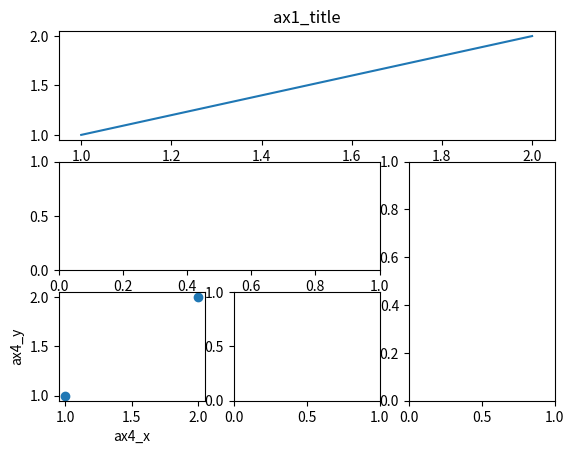
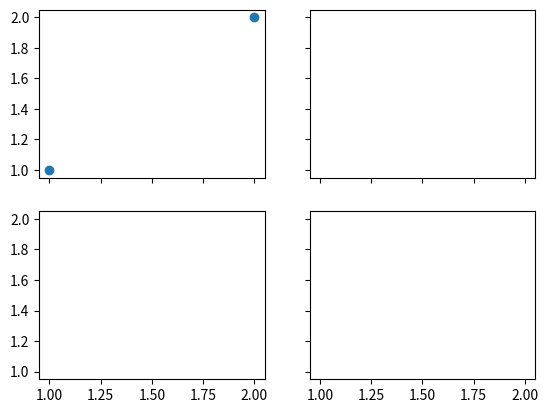

Reproduce these figures in Python, in order.
import matplotlib.pyplot as plt 
import matplotlib.gridspec as gridspec

# method 1: subplot2grid
##########################
plt.figure()
#                       shape   loc     span
ax1 = plt.subplot2grid((3, 3), (0, 0), colspan=3)  # stands for axes
ax1.plot([1, 2], [1, 2])
ax1.set_title('ax1_title')
ax2 = plt.subplot2grid((3, 3), (1, 0), colspan=2)
ax3 = plt.subplot2grid((3, 3), (1, 2), rowspan=2)
ax4 = plt.subplot2grid((3, 3), (2, 0))
ax4.scatter([1, 2], [1, 2])
ax4.set_xlabel('ax4_x')
ax4.set_ylabel('ax4_y')
ax5 = plt.subplot2grid((3, 3), (2, 1))


# method 2: gridspec
#########################
plt.figure()
gs = gridspec.GridSpec(3, 3)
# use index from 0
ax6 = plt.subplot(gs[0,:])
ax7 = plt.subplot(gs[1,:2])
ax8 = plt.subplot(gs[1:,2])
ax9 = plt.subplot(gs[-1,0])
ax10 = plt.subplot(gs[-1,-2])

# method 3: easy to define structure
####################################
f, ((ax11, ax12), (ax13, ax14)) = plt.subplots(2, 2, sharex=True, sharey=True)
ax11.scatter([1,2], [1,2])


plt.show()